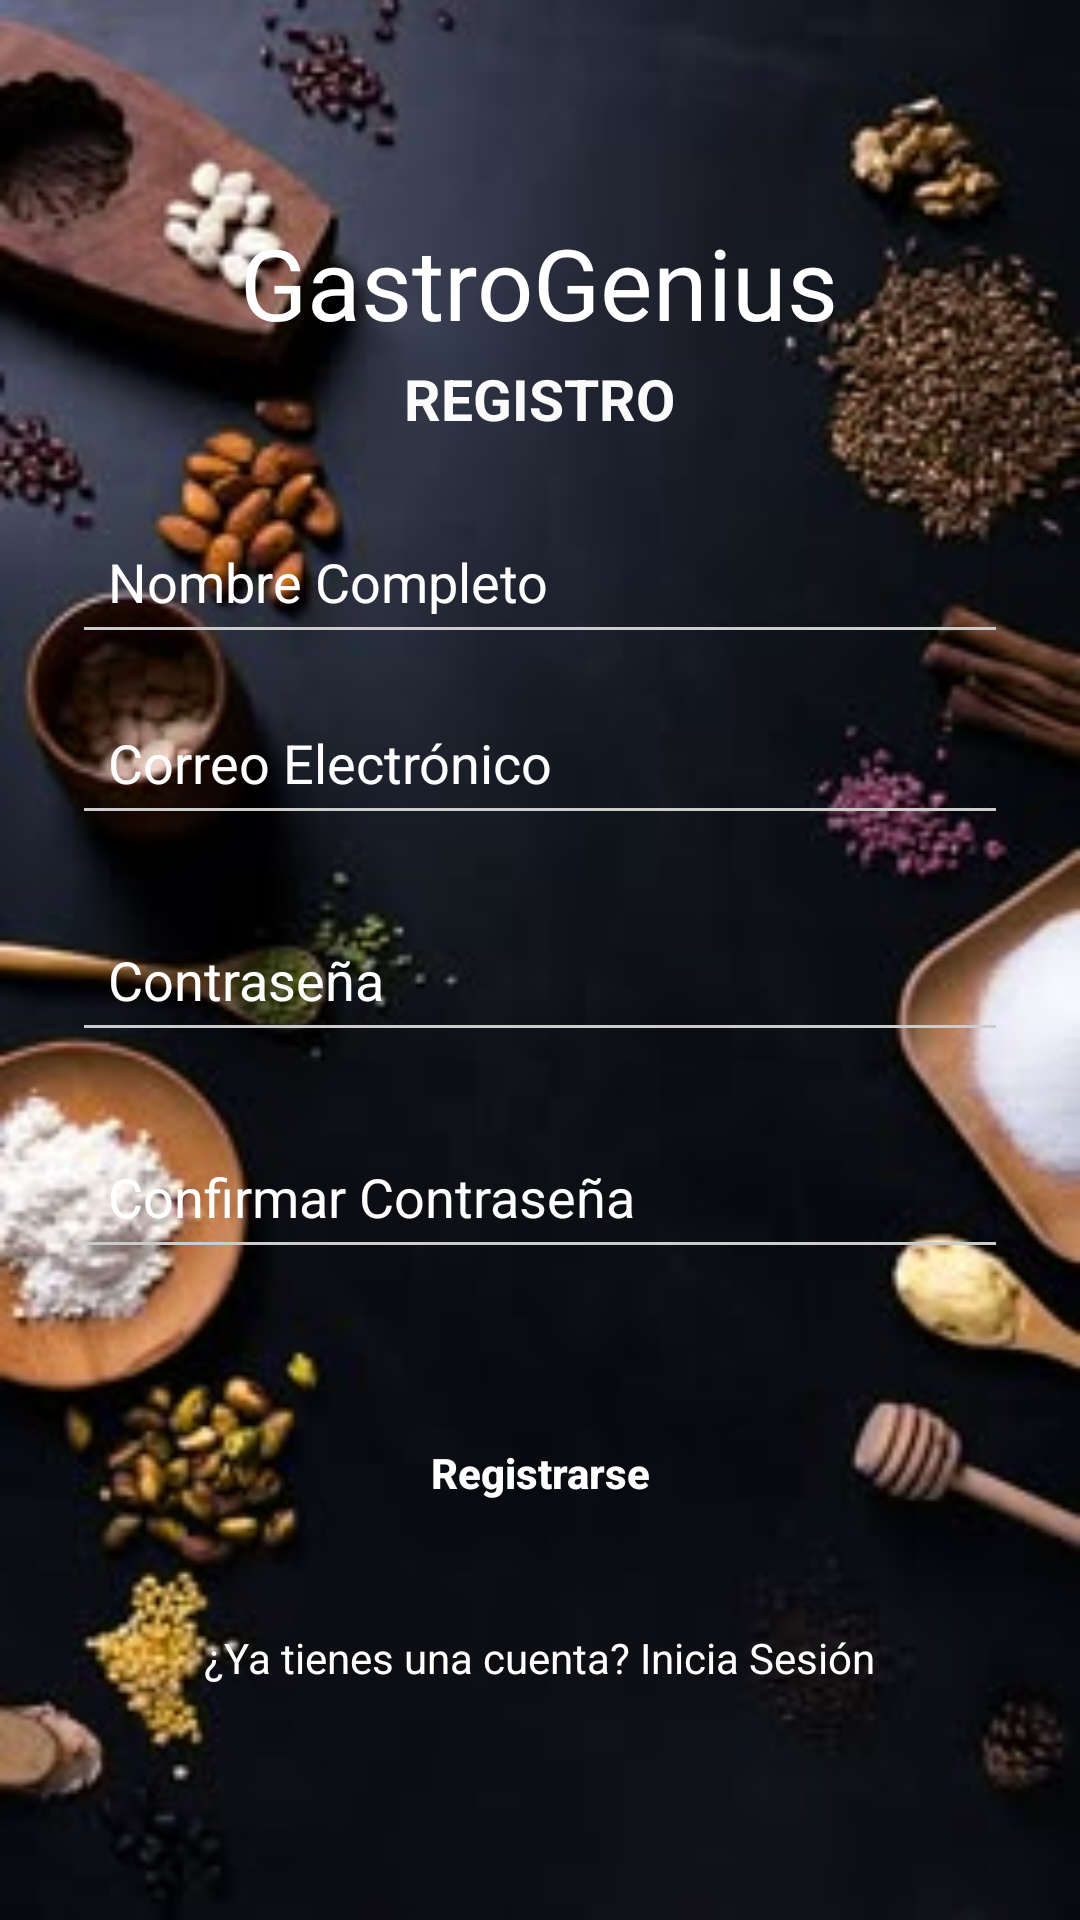

Here is an Android app screen rendered from its layout file. Give the layout XML and the strings, colors and styles it references.
<!-- AndroidManifest.xml: activity theme Theme.MyGastroGeni.NoActionBar -->
<!-- res/layout/activity_registro.xml -->
<?xml version="1.0" encoding="utf-8"?>
<FrameLayout xmlns:android="http://schemas.android.com/apk/res/android"
    xmlns:app="http://schemas.android.com/apk/res-auto"
    xmlns:tools="http://schemas.android.com/tools"
    android:layout_width="match_parent"
    android:layout_height="match_parent"
    tools:context="com.example.mygastrogeni.ui.auth.RegistroActivity">

    <ImageView
        android:id="@+id/imageView3"
        android:layout_width="match_parent"
        android:layout_height="match_parent"
        android:scaleType="centerCrop"
        android:src="@drawable/fondo1"
        android:contentDescription="@string/fondo_de_login" />

    <ScrollView
        android:layout_width="match_parent"
        android:layout_height="match_parent"
        android:padding="24dp">

        <LinearLayout
            android:orientation="vertical"
            android:layout_width="match_parent"
            android:layout_height="wrap_content"
            android:gravity="center_horizontal">

            <TextView
                android:id="@+id/textView3"
                android:layout_width="wrap_content"
                android:layout_height="wrap_content"
                android:layout_marginTop="48dp"
                android:fontFamily="@font/lobster"
                android:text="GastroGenius"
                android:textAlignment="center"
                android:textColor="@color/white"
                android:textSize="33sp" />

            <TextView
                android:id="@+id/textView5"
                android:layout_width="wrap_content"
                android:layout_height="wrap_content"
                android:text="REGISTRO"
                android:textAlignment="center"
                android:textColor="#FBFBFB"
                android:textSize="19sp"
                android:textStyle="bold"
                android:layout_marginTop="4dp"
                android:layout_marginBottom="24dp"/>

            <EditText
                android:id="@+id/editTextFullName"
                android:layout_width="match_parent"
                android:layout_height="wrap_content"
                android:backgroundTint="#CCCCCC"
                android:hint="Nombre Completo"
                android:textColor="@color/white"
                android:textColorHint="@color/white"
                android:minHeight="48dp"
                android:paddingStart="12dp"
                android:paddingEnd="12dp"
                android:paddingTop="12dp"
                android:paddingBottom="12dp"
                android:inputType="textPersonName"
                android:layout_marginBottom="12dp" />

            <EditText
                android:id="@+id/editTextEmail"
                android:layout_width="match_parent"
                android:layout_height="wrap_content"
                android:backgroundTint="#CCCCCC"
                android:hint="Correo Electrónico"
                android:textColor="@color/white"
                android:textColorHint="@color/white"
                android:minHeight="48dp"
                android:paddingStart="12dp"
                android:paddingEnd="12dp"
                android:paddingTop="12dp"
                android:paddingBottom="12dp"
                android:inputType="textEmailAddress"
                android:layout_marginBottom="12dp" />

            <EditText
                android:id="@+id/editTextPassword"
                android:layout_width="match_parent"
                android:layout_height="wrap_content"
                android:layout_marginTop="12dp"
                android:backgroundTint="#CCCCCC"
                android:hint="Contraseña"
                android:inputType="textPassword"
                android:textColor="@color/white"
                android:textColorHint="@color/white"
                android:minHeight="48dp"
                android:paddingStart="12dp"
                android:paddingEnd="12dp"
                android:paddingTop="12dp"
                android:paddingBottom="12dp"
                android:layout_marginBottom="12dp"/>

            <EditText
                android:id="@+id/editTextConfirmPassword"
                android:layout_width="match_parent"
                android:layout_height="wrap_content"
                android:layout_marginTop="12dp"
                android:backgroundTint="#CCCCCC"
                android:hint="Confirmar Contraseña"
                android:inputType="textPassword"
                android:textColor="@color/white"
                android:textColorHint="@color/white"
                android:minHeight="48dp"
                android:paddingStart="12dp"
                android:paddingEnd="12dp"
                android:paddingTop="12dp"
                android:paddingBottom="12dp"
                android:layout_marginBottom="24dp"/>

            <Button
                android:id="@+id/buttonRegister"
                android:layout_width="match_parent"
                android:layout_height="wrap_content"
                android:layout_marginTop="20dp"
                android:background="@drawable/btn_bg_design"
                android:padding="14dp"
                android:text="Registrarse"
                android:textAllCaps="false"
                android:textColor="@android:color/white"
                android:textStyle="bold" />

            <TextView
                android:id="@+id/textViewLogin"
                android:layout_width="wrap_content"
                android:layout_height="wrap_content"
                android:layout_marginTop="16dp"
                android:text="¿Ya tienes una cuenta? Inicia Sesión"
                android:textColor="@color/white"
                android:clickable="true"
                android:focusable="true"
                android:padding="12dp" />
        </LinearLayout>
    </ScrollView>
</FrameLayout>
<!-- resources referenced by this layout -->
<resources>
  <color name="white">#FFFFFF</color>
  <!-- drawable fondo1: jpg bitmap (drawable, 16169 bytes) -->
  <string name="fondo_de_login">Fondo de login</string>
  <style name="Theme.MyGastroGeni.NoActionBar">
          <item name="windowActionBar">false</item>
          <item name="windowNoTitle">true</item>
      </style>
</resources>
